The GitHub repository levshuster/whale-detection contains a labelled image folder "random-5500-0.8" with 2 categories: no whale, whale present. Examples follow, each with its label.

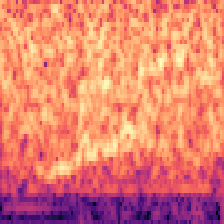
Label: whale present

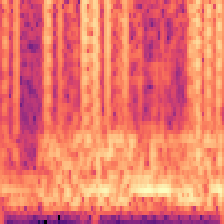
Label: no whale

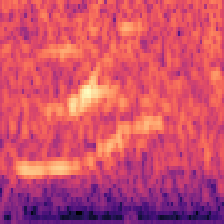
Label: whale present

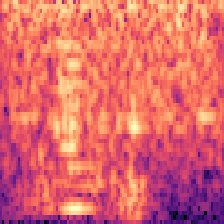
Label: no whale

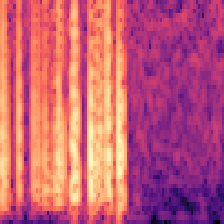
Label: no whale

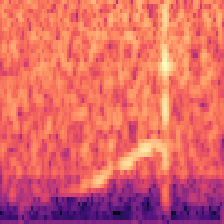
Label: whale present
